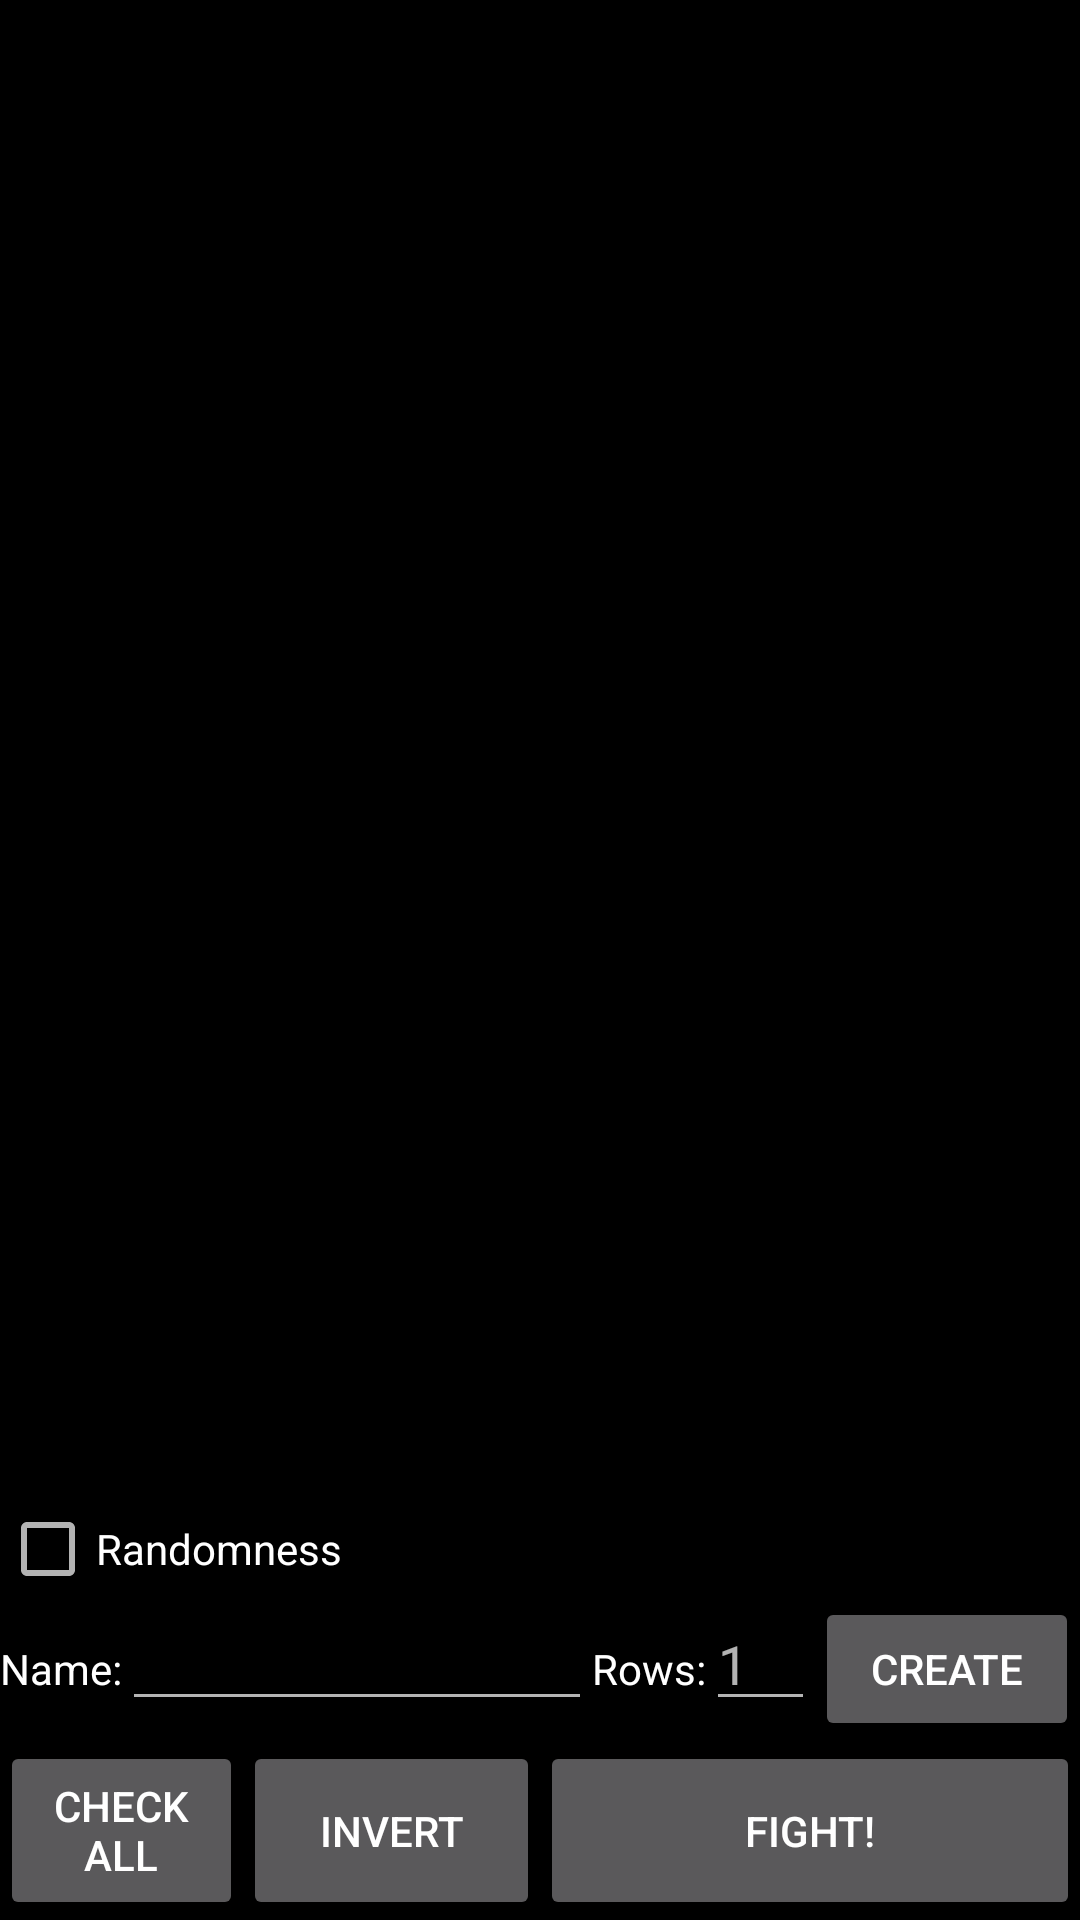

Here is an Android app screen rendered from its layout file. Give the layout XML and the strings, colors and styles it references.
<!-- AndroidManifest.xml: application theme AppTheme -->
<!-- res/layout/activity_army_list.xml -->
<?xml version="1.0" encoding="utf-8"?>
<RelativeLayout xmlns:android="http://schemas.android.com/apk/res/android"
    xmlns:tools="http://schemas.android.com/tools"
    android:layout_width="match_parent"
    android:layout_height="match_parent"
    tools:context="me.sebi.armysim.ArmyListActivity">

    <ListView
        android:id="@+id/lv_armies"
        android:layout_width="match_parent"
        android:layout_height="wrap_content"
        android:layout_above="@+id/ll_main_settings"
        android:layout_alignParentTop="true"></ListView>

    <LinearLayout
        android:id="@+id/ll_main_settings"
        android:layout_width="match_parent"
        android:layout_height="wrap_content"
        android:layout_alignParentBottom="true"
        android:orientation="vertical">

        <LinearLayout
            android:layout_width="match_parent"
            android:layout_height="wrap_content"
            android:orientation="horizontal">

            <CheckBox
                android:id="@+id/checkbox_default_randomness"
                android:layout_width="match_parent"
                android:layout_height="wrap_content"
                android:onClick="saveRandomness"
                android:text="@string/sim_randomness" />
        </LinearLayout>

        <LinearLayout
            android:layout_width="match_parent"
            android:layout_height="wrap_content"
            android:orientation="horizontal">

            <TextView
                android:layout_width="wrap_content"
                android:layout_height="wrap_content"
                android:text="@string/armyName" />

            <EditText
                android:id="@+id/editText_create_name"
                android:layout_width="0dp"
                android:layout_height="wrap_content"
                android:layout_weight="3"
                android:inputType="text" />

            <TextView
                android:layout_width="wrap_content"
                android:layout_height="wrap_content"
                android:text="@string/initialRowCount" />

            <EditText
                android:id="@+id/editText_create_rowCount"
                android:layout_width="0dp"
                android:layout_height="wrap_content"
                android:layout_weight="0.7"
                android:hint="@string/initialRowCount_default"
                android:inputType="number" />

            <Button
                android:id="@+id/button_setupArmy"
                android:layout_width="wrap_content"
                android:layout_height="wrap_content"
                android:onClick="createArmy"
                android:text="@string/create" />
        </LinearLayout>

        <LinearLayout
            android:layout_width="match_parent"
            android:layout_height="wrap_content"
            android:orientation="horizontal">


            <Button
                android:layout_width="0dp"
                android:layout_height="match_parent"
                android:layout_weight="0.9"
                android:onClick="checkAllArmies"
                android:text="@string/checkAll" />

            <Button
                android:layout_width="0dp"
                android:layout_height="match_parent"
                android:layout_weight="1.1"
                android:onClick="invertChecks"
                android:text="@string/invert" />

            <Button
                android:layout_width="0dp"
                android:layout_height="match_parent"
                android:layout_weight="2"
                android:onClick="startSimulationSetup"
                android:text="@string/button_newSimulation" />
        </LinearLayout>
    </LinearLayout>
</RelativeLayout>
<!-- resources referenced by this layout -->
<resources>
  <string name="armyName">Name:</string>
  <string name="button_newSimulation">"Fight!"</string>
  <string name="checkAll">"Check All"</string>
  <string name="create">Create</string>
  <string name="initialRowCount">Rows:</string>
  <string name="initialRowCount_default" translatable="false">1</string>
  <string name="invert">Invert</string>
  <string name="sim_randomness">Randomness</string>
  <style name="AppTheme" parent="Theme.AppCompat">
          
          <item name="colorPrimary">@color/colorPrimary</item>
          <item name="colorPrimaryDark">@color/colorPrimaryDark</item>
          <item name="colorAccent">@color/colorAccent</item>
          <item name="android:colorBackground">@color/default_background_color</item>
          <item name="android:textColorPrimary">@color/default_text_color</item>
          <item name="android:textColor">@color/default_text_color</item>
      </style>
  <color name="colorPrimary">#3F51B5</color>
  <color name="colorPrimaryDark">#303F9F</color>
  <color name="colorAccent">#FF4081</color>
  <color name="default_background_color">#000000</color>
  <color name="default_text_color">#FFFFFF</color>
</resources>
